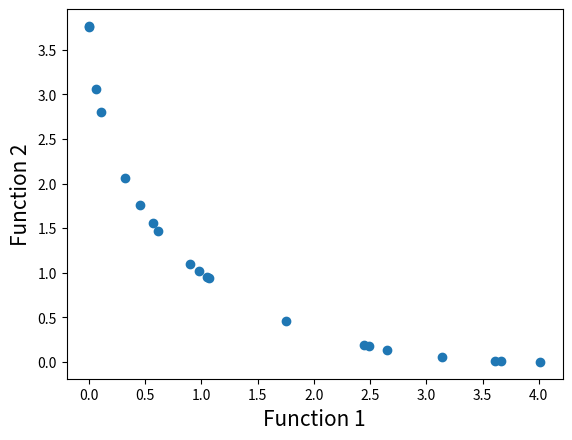

Generate this figure with matplotlib:
# Program Name: NSGA-II.py
# Description: This is a python implementation of Prof. Kalyanmoy Deb's popular NSGA-II algorithm
# Author: Haris Ali Khan 
# [redacted]

#Importing required modules
import math
import random
import matplotlib.pyplot as plt

#First function to optimize
def function1(x):
    value = -x**2
    return value

#Second function to optimize
def function2(x):
    value = -(x-2)**2
    return value

#Function to find index of list
def index_of(a,list):
    for i in range(0,len(list)):
        if list[i] == a:
            return i
    return -1

#Function to sort by values
def sort_by_values(list1, values):
    sorted_list = []
    while(len(sorted_list)!=len(list1)):
        if index_of(min(values),values) in list1:
            sorted_list.append(index_of(min(values),values))
        values[index_of(min(values),values)] = math.inf
    return sorted_list

#Function to carry out NSGA-II's fast non dominated sort
def fast_non_dominated_sort(values1, values2):
    S=[[] for i in range(0,len(values1))]
    front = [[]]
    n=[0 for i in range(0,len(values1))]
    rank = [0 for i in range(0, len(values1))]

    for p in range(0,len(values1)):
        S[p]=[]
        n[p]=0
        for q in range(0, len(values1)):
            if (values1[p] > values1[q] and values2[p] > values2[q]) or (values1[p] >= values1[q] and values2[p] > values2[q]) or (values1[p] > values1[q] and values2[p] >= values2[q]):
                if q not in S[p]:
                    S[p].append(q)
            elif (values1[q] > values1[p] and values2[q] > values2[p]) or (values1[q] >= values1[p] and values2[q] > values2[p]) or (values1[q] > values1[p] and values2[q] >= values2[p]):
                n[p] = n[p] + 1
        if n[p]==0:
            rank[p] = 0
            if p not in front[0]:
                front[0].append(p)

    i = 0
    while(front[i] != []):
        Q=[]
        for p in front[i]:
            for q in S[p]:
                n[q] =n[q] - 1
                if( n[q]==0):
                    rank[q]=i+1
                    if q not in Q:
                        Q.append(q)
        i = i+1
        front.append(Q)

    del front[len(front)-1]
    return front

#Function to calculate crowding distance
def crowding_distance(values1, values2, front):
    distance = [0 for i in range(0,len(front))]
    sorted1 = sort_by_values(front, values1[:])
    sorted2 = sort_by_values(front, values2[:])
    distance[0] = 4444444444444444
    distance[len(front) - 1] = 4444444444444444
    for k in range(1,len(front)-1):
        distance[k] = distance[k]+ (values1[sorted1[k+1]] - values2[sorted1[k-1]])/(max(values1)-min(values1))
    for k in range(1,len(front)-1):
        distance[k] = distance[k]+ (values1[sorted2[k+1]] - values2[sorted2[k-1]])/(max(values2)-min(values2))
    return distance

#Function to carry out the crossover
def crossover(a,b):
    r=random.random()
    if r>0.5:
        return mutation((a+b)/2)
    else:
        return mutation((a-b)/2)

#Function to carry out the mutation operator
def mutation(solution):
    mutation_prob = random.random()
    if mutation_prob <1:
        solution = min_x+(max_x-min_x)*random.random()
    return solution

#Main program starts here
pop_size = 20
max_gen = 921

#Initialization
min_x=-55
max_x=55
solution=[min_x+(max_x-min_x)*random.random() for i in range(0,pop_size)]
gen_no=0
while(gen_no<max_gen):
    function1_values = [function1(solution[i])for i in range(0,pop_size)]
    function2_values = [function2(solution[i])for i in range(0,pop_size)]
    non_dominated_sorted_solution = fast_non_dominated_sort(function1_values[:],function2_values[:])
    print("The best front for Generation number ",gen_no, " is")
    for valuez in non_dominated_sorted_solution[0]:
        print(round(solution[valuez],3),end=" ")
    print("\n")
    crowding_distance_values=[]
    for i in range(0,len(non_dominated_sorted_solution)):
        crowding_distance_values.append(crowding_distance(function1_values[:],function2_values[:],non_dominated_sorted_solution[i][:]))
    solution2 = solution[:]
    #Generating offsprings
    while(len(solution2)!=2*pop_size):
        a1 = random.randint(0,pop_size-1)
        b1 = random.randint(0,pop_size-1)
        solution2.append(crossover(solution[a1],solution[b1]))
    function1_values2 = [function1(solution2[i])for i in range(0,2*pop_size)]
    function2_values2 = [function2(solution2[i])for i in range(0,2*pop_size)]
    non_dominated_sorted_solution2 = fast_non_dominated_sort(function1_values2[:],function2_values2[:])
    crowding_distance_values2=[]
    for i in range(0,len(non_dominated_sorted_solution2)):
        crowding_distance_values2.append(crowding_distance(function1_values2[:],function2_values2[:],non_dominated_sorted_solution2[i][:]))
    new_solution= []
    for i in range(0,len(non_dominated_sorted_solution2)):
        non_dominated_sorted_solution2_1 = [index_of(non_dominated_sorted_solution2[i][j],non_dominated_sorted_solution2[i] ) for j in range(0,len(non_dominated_sorted_solution2[i]))]
        front22 = sort_by_values(non_dominated_sorted_solution2_1[:], crowding_distance_values2[i][:])
        front = [non_dominated_sorted_solution2[i][front22[j]] for j in range(0,len(non_dominated_sorted_solution2[i]))]
        front.reverse()
        for value in front:
            new_solution.append(value)
            if(len(new_solution)==pop_size):
                break
        if (len(new_solution) == pop_size):
            break
    solution = [solution2[i] for i in new_solution]
    gen_no = gen_no + 1

#Lets plot the final front now
function1 = [i * -1 for i in function1_values]
function2 = [j * -1 for j in function2_values]
plt.xlabel('Function 1', fontsize=15)
plt.ylabel('Function 2', fontsize=15)
plt.scatter(function1, function2)
plt.show()